The GitHub repository PaingLinHtike/Nutrify contains a labelled image folder "100_whole_foods" with 100 categories: almonds, apple, apricot fruit, asparagus, avocado, bacon, bagel, banana, beef meat, beetroot, bell pepper, black beans, blackberries, blueberries, bread, broccoli, brown rice, butter, cabbage, cantaloupe melon, carrots, cashews, cauliflower, celery, cheddar cheese, cherries, chia seeds, chicken breast, chicken thigh, chicken wings, chickpeas, coconut, cod fish, corn, crab, cucumber, dates fruit, duck breast, egg, eggplant, figs fruit, garlic, grapefruit, grapes, green beans, ham, honey, kidney beans, kiwi fruit, lamb chop, lentils, lettuce, lobster, mango fruit, milk, mozzarella cheese, mushrooms, noodles, oats, onion, orange fruit, papaya fruit, pasta, peach fruit, peanut butter, peanuts, pear fruit, peas, pineapple, pistachios, plum fruit, pomegranate, popcorn, pork chop, potato, pumpkin, pumpkin seeds, radish, raspberries, rice, salmon fish, sardines, sesame seeds, shrimp, soybeans, spinach, squid, strawberries, sunflower seeds, sweet potato, tilapia fish, tofu, tomato, tuna fish, turkey breast, turnip, walnuts, watermelon, yogurt, zucchini. Examples follow, each with its label.

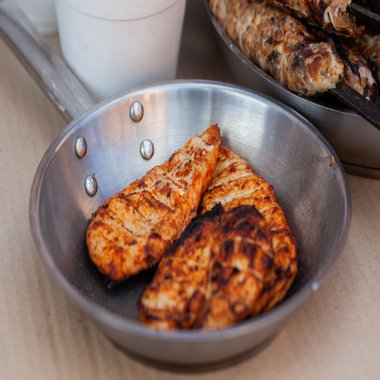
Label: turkey breast

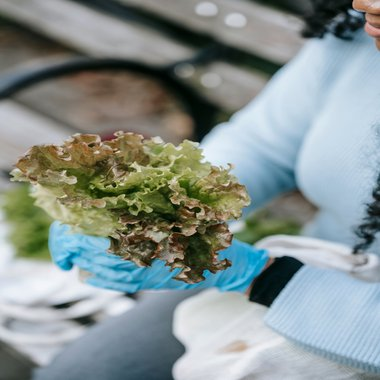
Label: lettuce

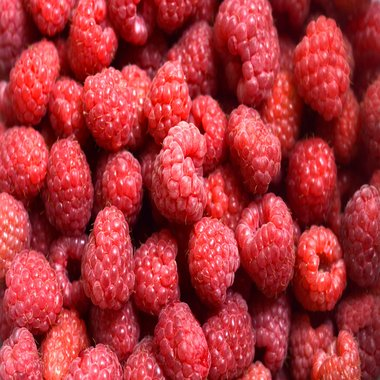
Label: raspberries

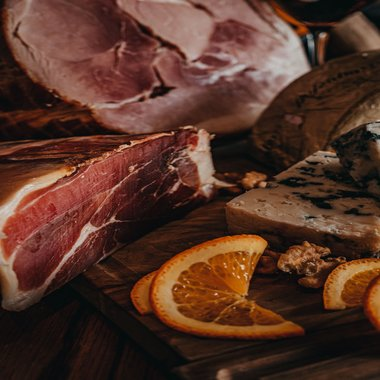
Label: ham

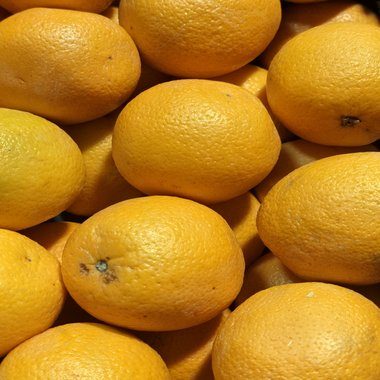
Label: orange fruit

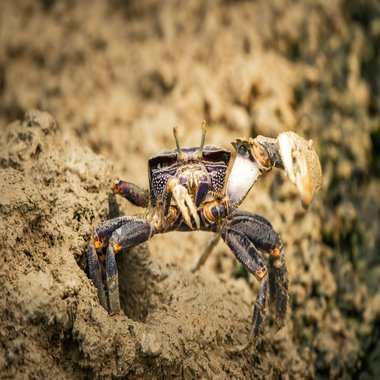
Label: crab
